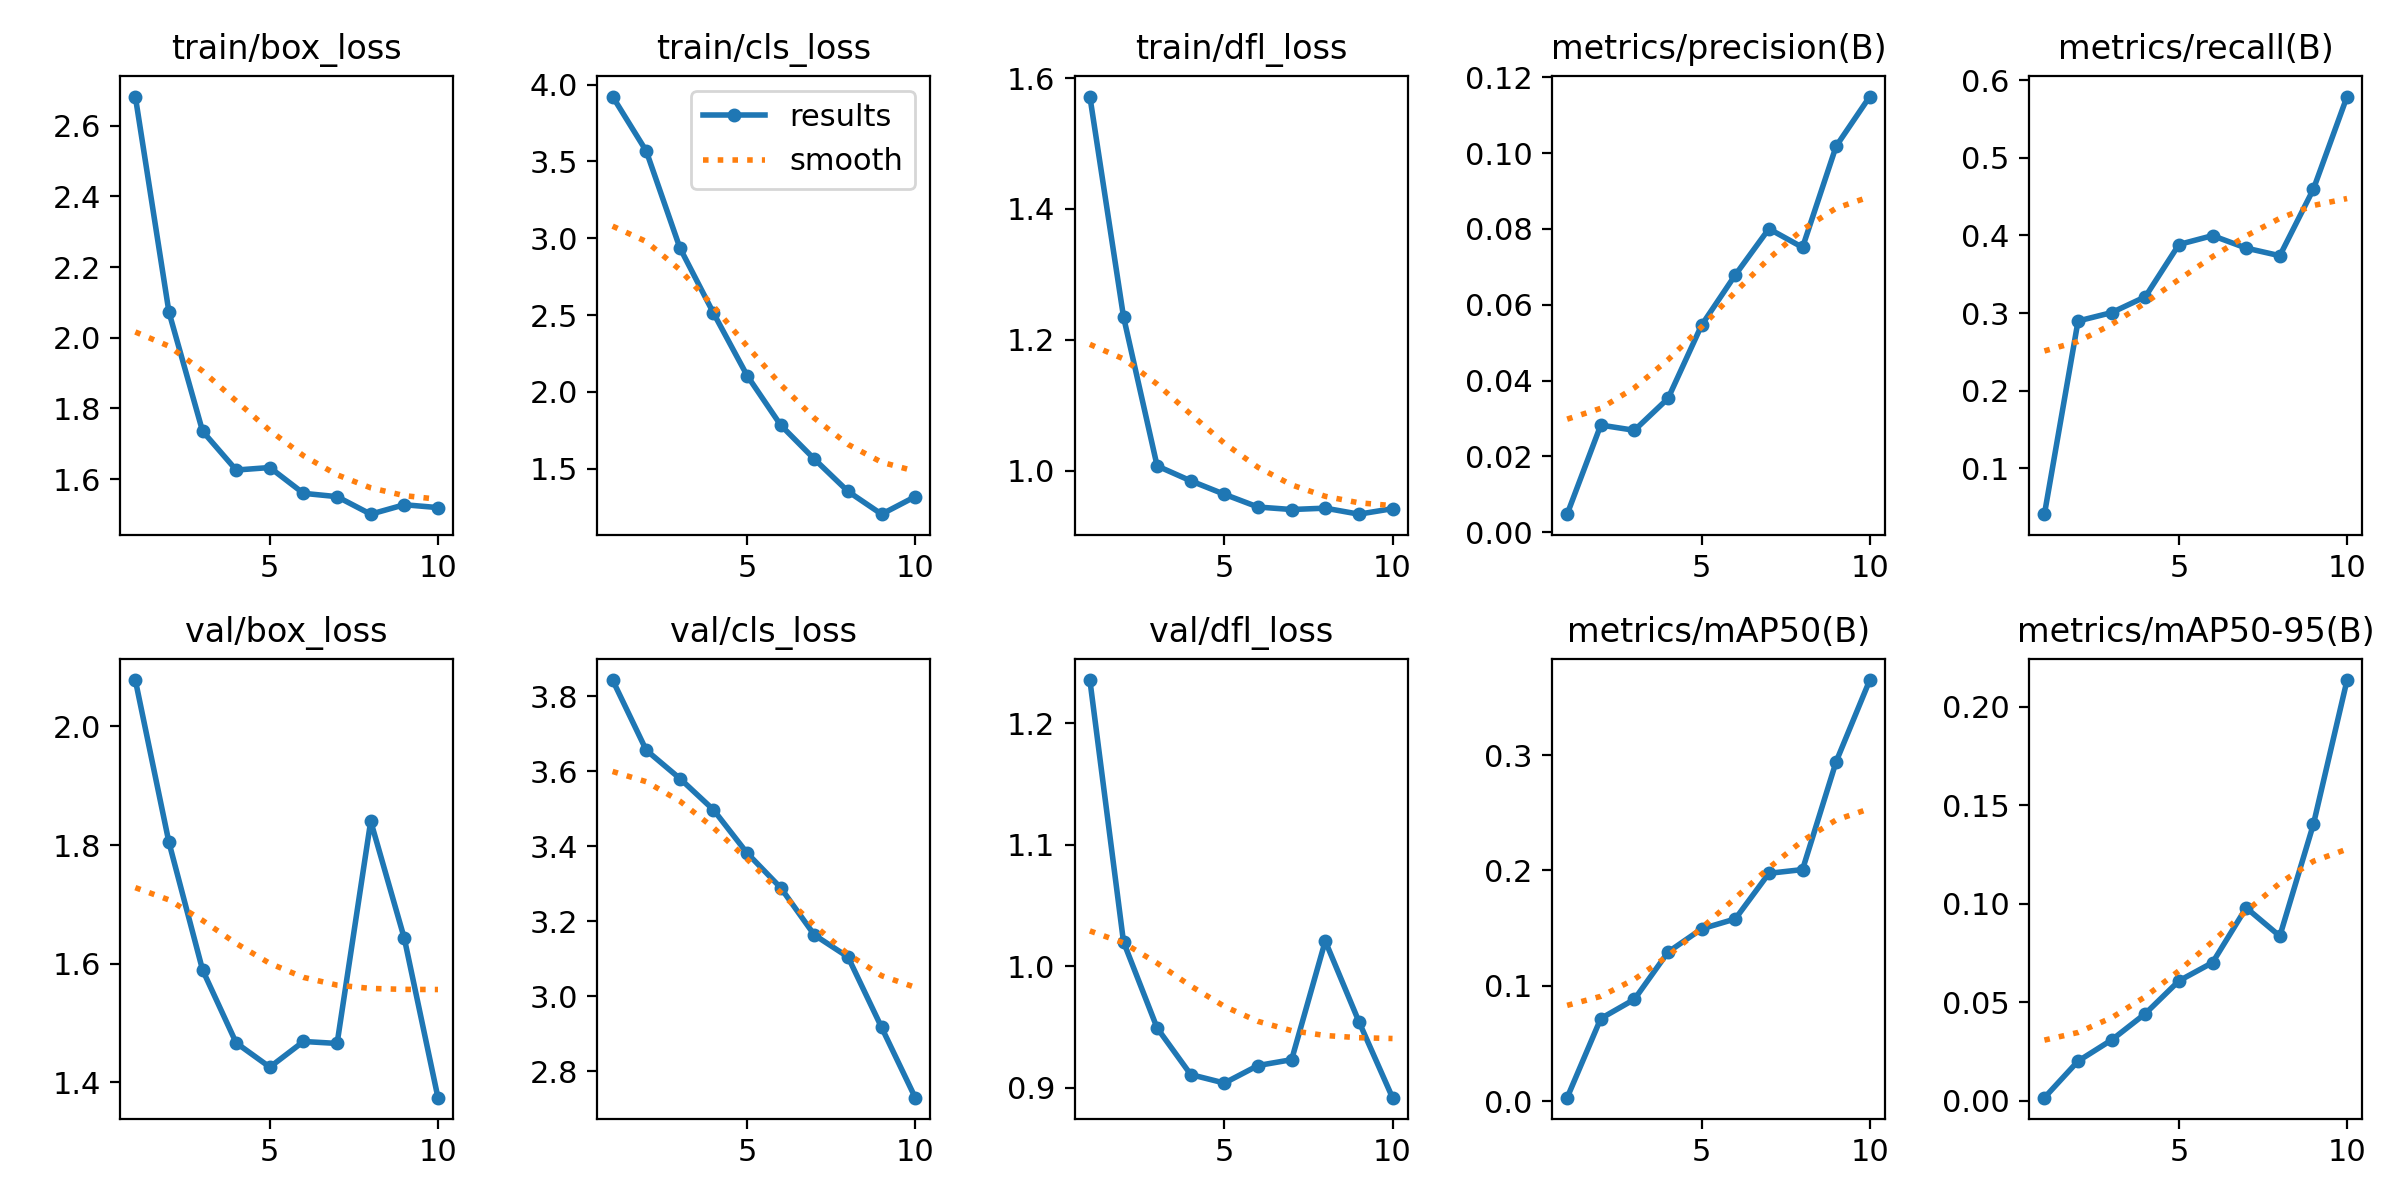

The table this chart was drawn from, first rows:
epoch, time, train/box_loss, train/cls_loss, train/dfl_loss, metrics/precision(B), metrics/recall(B), metrics/mAP50(B), metrics/mAP50-95(B), val/box_loss, val/cls_loss, val/dfl_loss, lr/pg0, lr/pg1, lr/pg2
1, 84.14, 2.682, 3.922, 1.572, 0.00473, 0.04099, 0.00294, 0.00152, 2.078, 3.843, 1.235, 8.335e-05, 8.335e-05, 8.335e-05
2, 105.3, 2.072, 3.568, 1.235, 0.02824, 0.2898, 0.07155, 0.02009, 1.804, 3.656, 1.02, 0.0001652, 0.0001652, 0.0001652
3, 132.9, 1.735, 2.938, 1.007, 0.02686, 0.3006, 0.08821, 0.03086, 1.589, 3.581, 0.9493, 0.0002273, 0.0002273, 0.0002273
4, 157.9, 1.625, 2.513, 0.9843, 0.03527, 0.321, 0.1292, 0.04421, 1.466, 3.497, 0.911, 0.0002695, 0.0002695, 0.0002695
5, 185.5, 1.633, 2.106, 0.9638, 0.05463, 0.3883, 0.1493, 0.06086, 1.425, 3.382, 0.9041, 0.000292, 0.000292, 0.000292
6, 209.9, 1.56, 1.783, 0.9443, 0.06786, 0.3998, 0.1579, 0.07015, 1.469, 3.289, 0.9185, 0.0002946, 0.0002946, 0.0002946
7, 235.6, 1.55, 1.563, 0.9405, 0.08004, 0.3837, 0.1974, 0.09799, 1.465, 3.164, 0.9233, 0.0002775, 0.0002775, 0.0002775
8, 261.6, 1.501, 1.353, 0.9425, 0.07514, 0.3739, 0.2007, 0.0836, 1.84, 3.105, 1.021, 0.0002405, 0.0002405, 0.0002405
9, 287.6, 1.527, 1.204, 0.9333, 0.1018, 0.4597, 0.2943, 0.1405, 1.642, 2.917, 0.9546, 0.0001838, 0.0001838, 0.0001838
10, 312.1, 1.519, 1.318, 0.9418, 0.1149, 0.5789, 0.365, 0.2137, 1.374, 2.73, 0.892, 0.0001072, 0.0001072, 0.0001072
